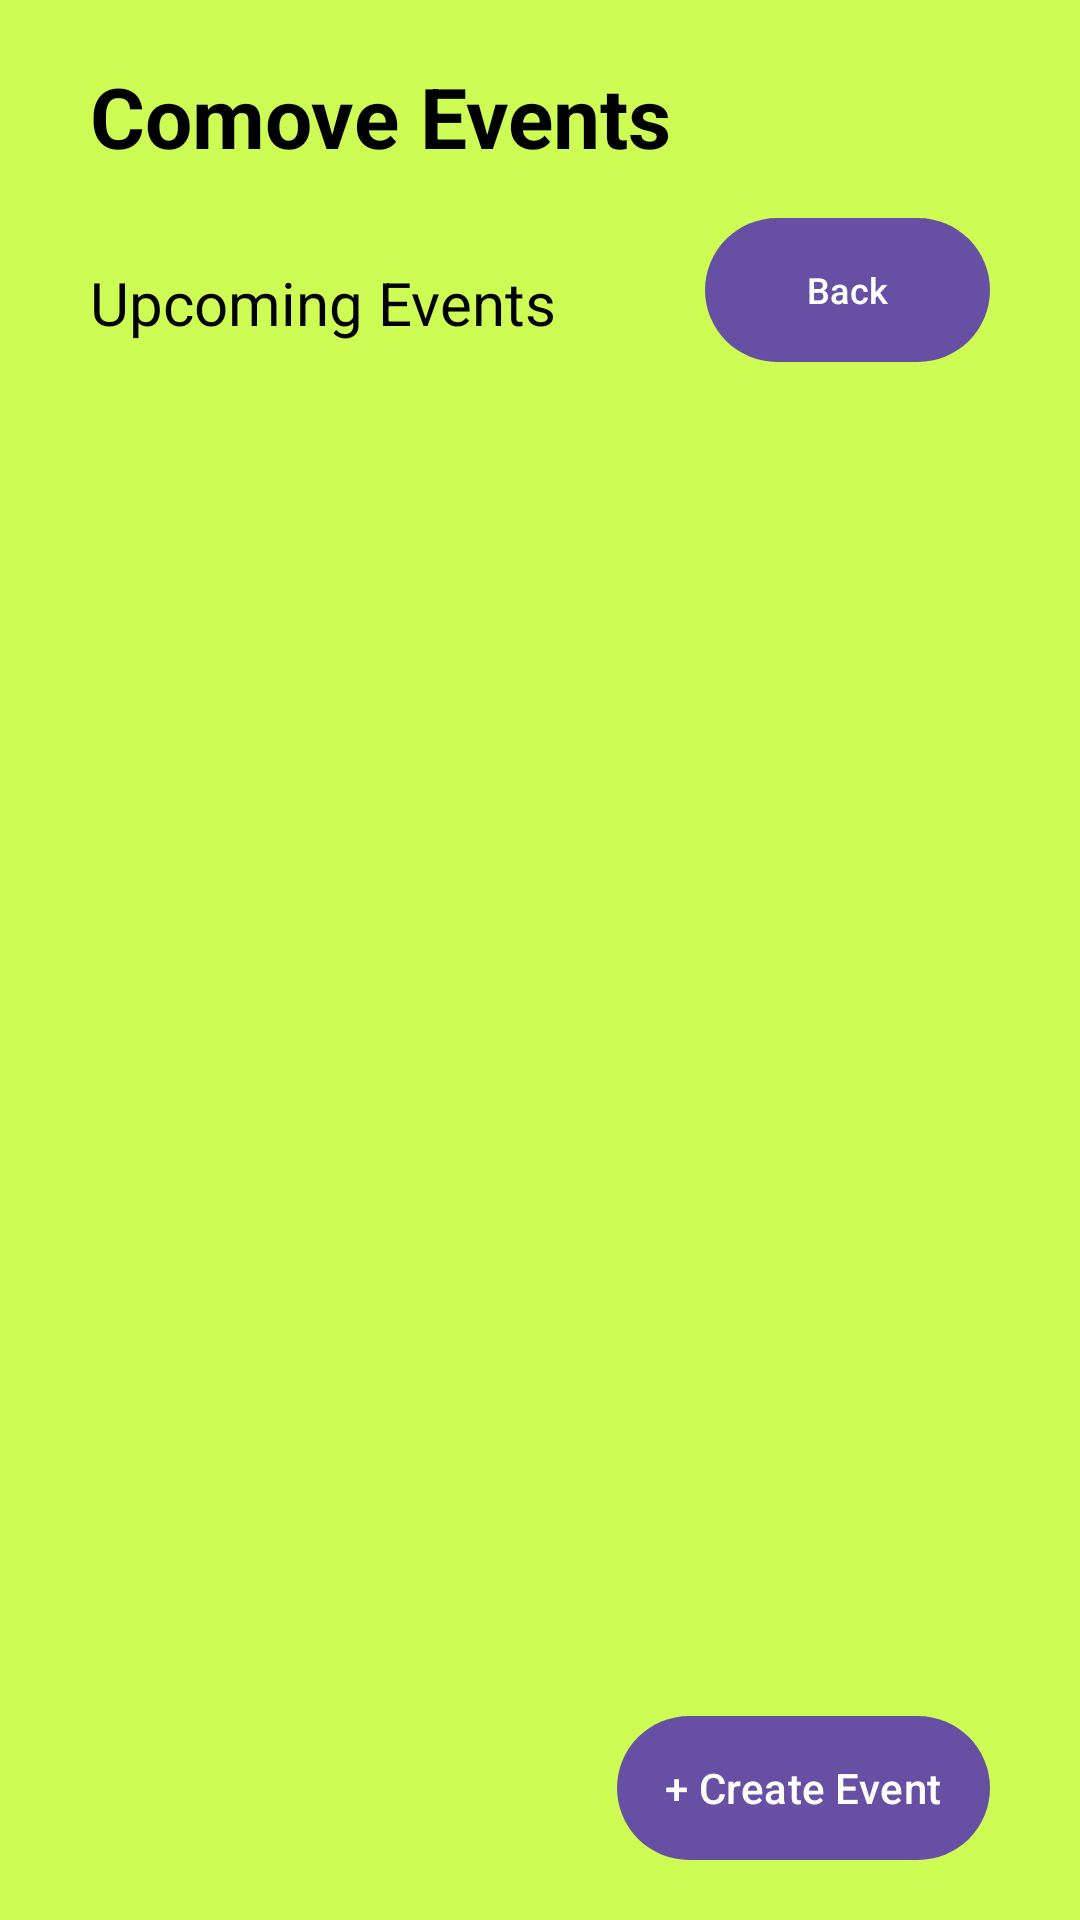

Here is an Android app screen rendered from its layout file. Give the layout XML and the strings, colors and styles it references.
<!-- AndroidManifest.xml: application theme Theme.PROJECT -->
<!-- res/layout/fragment_upcoming_events.xml -->
<?xml version="1.0" encoding="utf-8"?>
<FrameLayout xmlns:android="http://schemas.android.com/apk/res/android"
    xmlns:app="http://schemas.android.com/apk/res-auto"
    xmlns:tools="http://schemas.android.com/tools"
    android:layout_width="match_parent"
    android:layout_height="match_parent"
    tools:context=".UpcomingEventsFragment">

    <androidx.constraintlayout.widget.ConstraintLayout
        android:layout_width="match_parent"
        android:layout_height="match_parent"
        android:background="#CDFC54">

        <TextView
            android:id="@+id/tvUpcomingEventsTitle"
            android:layout_width="wrap_content"
            android:layout_height="wrap_content"
            android:layout_marginStart="30dp"
            android:layout_marginTop="20dp"
            android:text="Comove Events"
            android:textColor="@android:color/black"
            android:textSize="28sp"
            android:textStyle="bold"
            app:layout_constraintStart_toStartOf="parent"
            app:layout_constraintTop_toTopOf="parent"
            tools:fontFamily="sans-serif-medium" />

        <Button
            android:id="@+id/buttonNavToCreateEvent"
            android:layout_width="wrap_content"
            android:layout_height="wrap_content"
            android:layout_marginEnd="30dp"
            android:layout_marginBottom="20dp"
            android:backgroundTint="#D3A6A6"
            android:textColor="@android:color/white"
            android:text="+ Create Event"
            android:paddingHorizontal="16dp"
            android:paddingVertical="10dp"
            android:background="@drawable/rounded_button"
            app:layout_constraintBottom_toBottomOf="parent"
            app:layout_constraintEnd_toEndOf="parent" />

        <TextView
            android:id="@+id/tvLabelUpcomingEvents"
            android:layout_width="wrap_content"
            android:layout_height="wrap_content"
            android:layout_marginTop="30dp"
            android:text="Upcoming Events"
            android:textColor="@android:color/black"
            android:textSize="20sp"
            app:layout_constraintStart_toStartOf="@+id/tvUpcomingEventsTitle"
            app:layout_constraintTop_toBottomOf="@+id/tvUpcomingEventsTitle" />

        <androidx.recyclerview.widget.RecyclerView
            android:id="@+id/rvEventsList"
            android:layout_width="0dp"
            android:layout_height="0dp"
            android:layout_marginStart="20dp"
            android:layout_marginTop="20dp"
            android:layout_marginEnd="20dp"
            android:layout_marginBottom="20dp"
            android:clipToPadding="false"
            app:layout_constraintBottom_toTopOf="@+id/buttonNavToCreateEvent"
            app:layout_constraintEnd_toEndOf="parent"
            app:layout_constraintStart_toStartOf="parent"
            app:layout_constraintTop_toBottomOf="@+id/tvLabelUpcomingEvents" />

        <Button
            android:id="@+id/buttonBackUpcomingEventPage"
            android:layout_width="95dp"
            android:layout_height="wrap_content"
            android:layout_marginTop="-15dp"
            android:layout_marginEnd="30dp"
            android:background="@drawable/rounded_button"
            android:backgroundTint="#D3A6A6"
            android:text="Back"
            android:textSize="12sp"
            app:layout_constraintEnd_toEndOf="parent"
            app:layout_constraintTop_toTopOf="@+id/tvLabelUpcomingEvents" />

    </androidx.constraintlayout.widget.ConstraintLayout>
</FrameLayout>
<!-- resources referenced by this layout -->
<resources>
  <!-- drawable rounded_button (drawable) -->
  <?xml version="1.0" encoding="utf-8"?>
  <shape xmlns:android="http://schemas.android.com/apk/res/android">
      <solid android:color="#D3A6A6" />
      <corners android:radius="25dp" />
      <shadowColor android:color="#33000000"/>
      <shadowDx android:value="4"/>
      <shadowDy android:value="4"/>
      <shadowRadius android:value="6"/>
  </shape>
  <style name="Theme.PROJECT" parent="Base.Theme.PROJECT" />
  <style name="Base.Theme.PROJECT" parent="Theme.Material3.DayNight">
          
          
      </style>
</resources>
